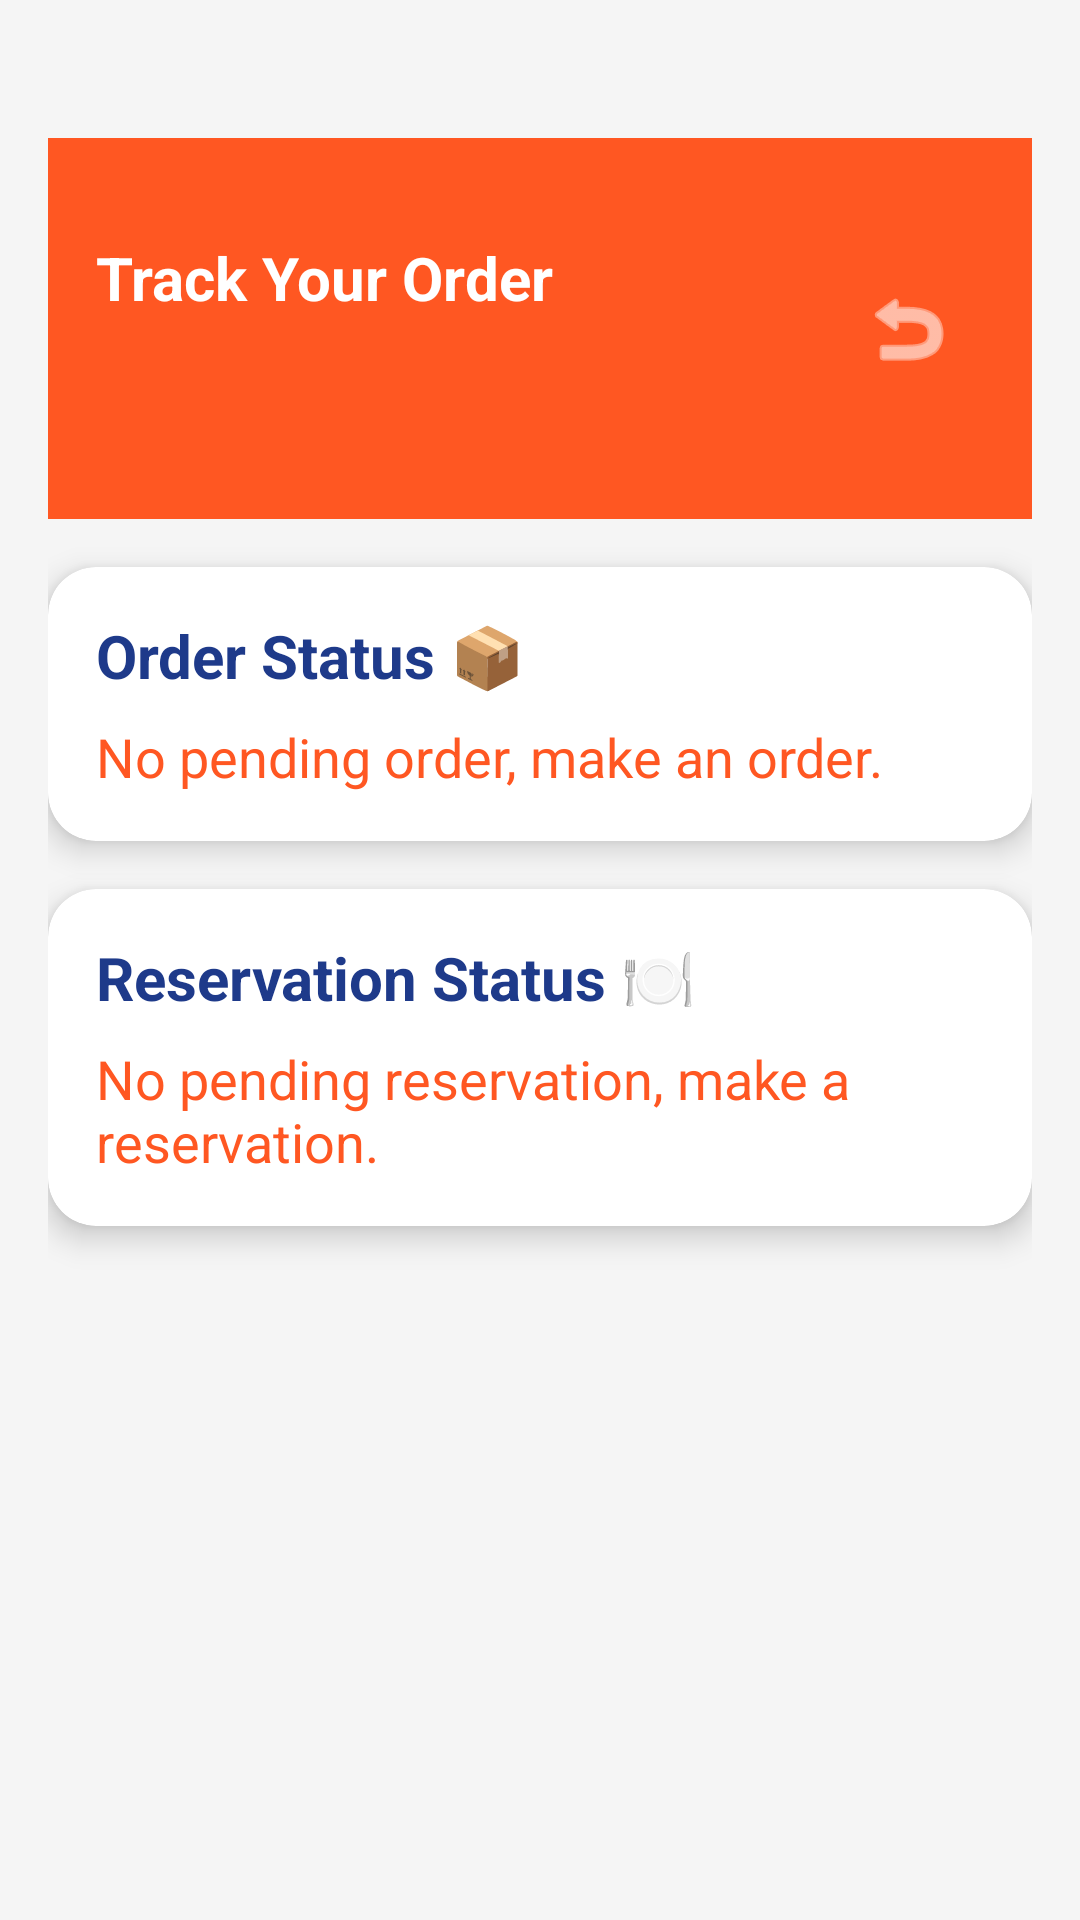

Produce the Android XML layout that renders to this screen, including the resource entries it uses.
<!-- AndroidManifest.xml: application theme Theme.Urbanstylerestaurant -->
<!-- res/layout/activity_customer_tracker.xml -->
<RelativeLayout xmlns:android="http://schemas.android.com/apk/res/android"
    xmlns:app="http://schemas.android.com/apk/res-auto"
    android:layout_width="match_parent"
    android:layout_height="match_parent"
    android:background="#F5F5F5"
    android:padding="16dp">

    
    <LinearLayout
        android:id="@+id/headerBar"
        android:layout_width="match_parent"
        android:layout_height="127dp"
        android:background="#FF5722"
        android:layout_marginTop="30dp"
        android:gravity="center_vertical"
        android:orientation="horizontal"
        android:padding="16dp">

        <TextView
            android:layout_width="316dp"
            android:layout_height="61dp"
            android:layout_weight="1"
            android:text="Track Your Order"
            android:textColor="#FFFFFF"
            android:textSize="20sp"
            android:textStyle="bold" />

        <ImageButton
            android:id="@+id/backButton"
            android:layout_width="51dp"
            android:layout_height="111dp"
            android:background="@android:color/transparent"
            android:src="@android:drawable/ic_menu_revert"
            app:tint="#FFFFFF" />
    </LinearLayout>

    
    <ProgressBar
        android:id="@+id/loadingProgressBar"
        android:layout_width="wrap_content"
        android:layout_height="wrap_content"
        android:layout_below="@id/headerBar"
        android:layout_centerHorizontal="true"
        android:layout_marginTop="16dp"
        android:visibility="gone" />

    
    <androidx.cardview.widget.CardView
        android:id="@+id/orderStatusCard"
        android:layout_width="match_parent"
        android:layout_height="wrap_content"
        android:layout_below="@id/loadingProgressBar"
        android:layout_marginTop="16dp"
        android:layout_marginBottom="16dp"
        app:cardCornerRadius="16dp"
        app:cardElevation="6dp"
        app:cardBackgroundColor="#FFFFFF">

        <LinearLayout
            android:layout_width="match_parent"
            android:layout_height="wrap_content"
            android:orientation="vertical"
            android:padding="16dp">

            <TextView
                android:layout_width="wrap_content"
                android:layout_height="wrap_content"
                android:text="Order Status 📦"
                android:textColor="#1E3A8A"
                android:textStyle="bold"
                android:textSize="20sp"
                android:layout_marginBottom="8dp" />

            <TextView
                android:id="@+id/orderStatusText"
                android:layout_width="match_parent"
                android:layout_height="wrap_content"
                android:text="No pending order, make an order."
                android:textColor="#FF5722"
                android:textSize="18sp" />
        </LinearLayout>
    </androidx.cardview.widget.CardView>

    
    <androidx.cardview.widget.CardView
        android:id="@+id/reservationStatusCard"
        android:layout_width="match_parent"
        android:layout_height="wrap_content"
        android:layout_below="@id/orderStatusCard"
        android:layout_marginBottom="16dp"
        app:cardCornerRadius="16dp"
        app:cardElevation="6dp"
        app:cardBackgroundColor="#FFFFFF">

        <LinearLayout
            android:layout_width="match_parent"
            android:layout_height="wrap_content"
            android:orientation="vertical"
            android:padding="16dp">

            <TextView
                android:layout_width="wrap_content"
                android:layout_height="wrap_content"
                android:text="Reservation Status 🍽️"
                android:textColor="#1E3A8A"
                android:textStyle="bold"
                android:textSize="20sp"
                android:layout_marginBottom="8dp" />

            <TextView
                android:id="@+id/reservationStatusText"
                android:layout_width="match_parent"
                android:layout_height="wrap_content"
                android:text="No pending reservation, make a reservation."
                android:textColor="#FF5722"
                android:textSize="18sp" />
        </LinearLayout>
    </androidx.cardview.widget.CardView>
</RelativeLayout>
<!-- resources referenced by this layout -->
<resources>
  <style name="Theme.Urbanstylerestaurant" parent="Base.Theme.Urbanstylerestaurant" />
  <style name="Base.Theme.Urbanstylerestaurant" parent="Theme.Material3.DayNight.NoActionBar">
          
          
      </style>
</resources>
